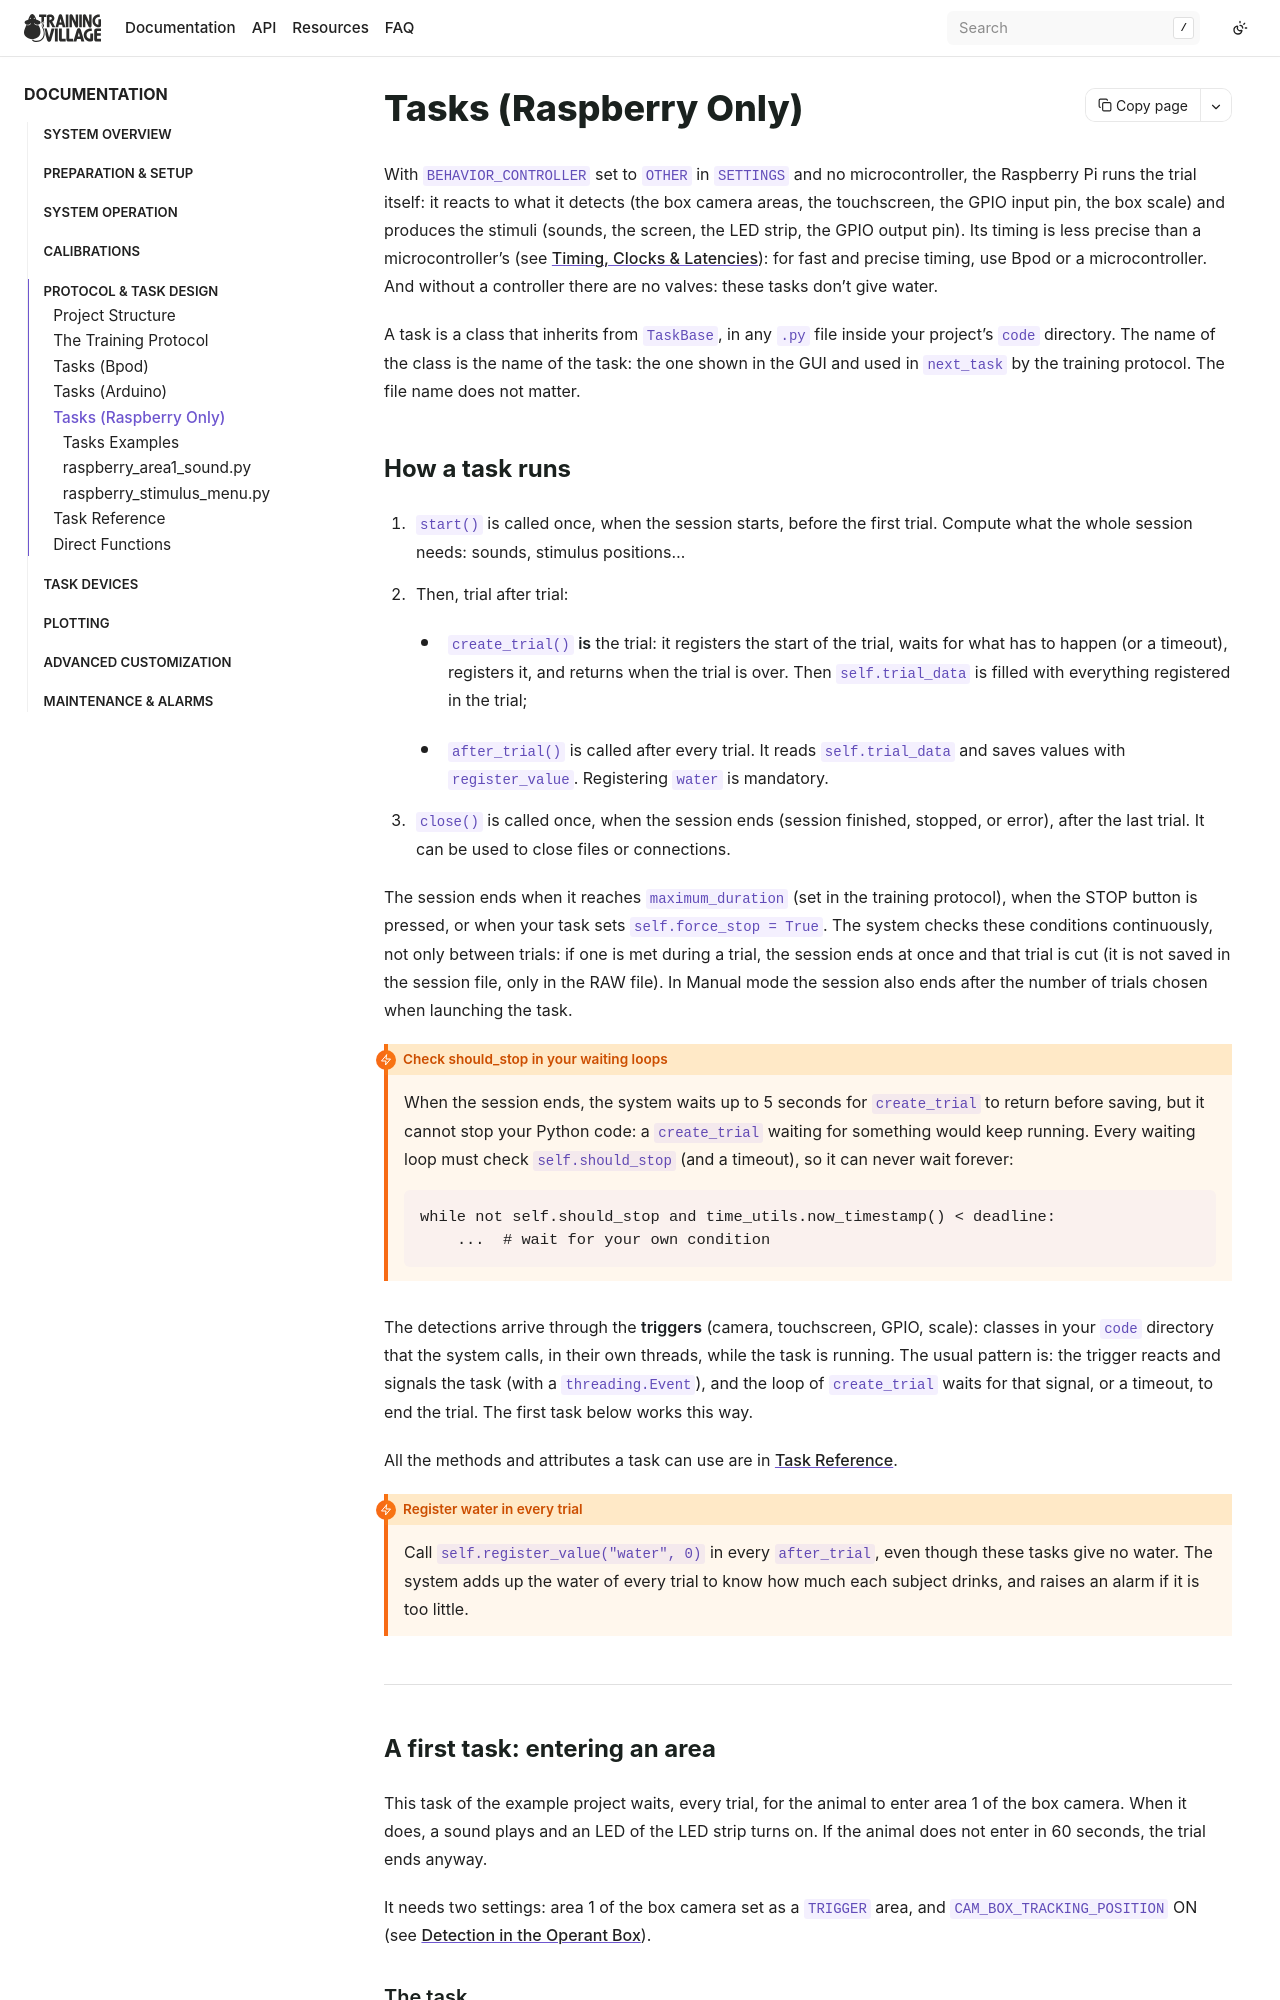

repository: BrainCircuitsBehaviorLab/village · page: protocols/tasks_raspberry.html · generator: sphinx

## Tasks (Raspberry Only)

With `BEHAVIOR_CONTROLLER` set to `OTHER` in `SETTINGS` and no microcontroller, the
Raspberry Pi runs the trial itself: it reacts to what it detects (the box camera
areas, the touchscreen, the GPIO input pin, the box scale) and produces the stimuli
(sounds, the screen, the LED strip, the GPIO output pin). Its timing is less precise
than a microcontroller's (see [Timing, Clocks & Latencies](../system_operation/timing.md)):
for fast and precise timing, use Bpod or a microcontroller. And without a controller
there are no valves: these tasks don't give water.

A task is a class that inherits from `TaskBase`, in any `.py` file inside your
project's `code` directory. The name of the class is the name of the task: the one
shown in the GUI and used in `next_task` by the training protocol. The file name does
not matter.

### How a task runs

1. `start()` is called once, when the session starts, before the first trial.
   Compute what the whole session needs: sounds, stimulus positions...
2. Then, trial after trial:
   - `create_trial()` **is** the trial: it registers the start of the trial, waits
     for what has to happen (or a timeout), registers it, and returns when the trial
     is over. Then `self.trial_data` is filled with everything registered in the
     trial;
   - `after_trial()` is called after every trial. It reads `self.trial_data` and saves
     values with `register_value`. Registering `water` is mandatory.
3. `close()` is called once, when the session ends (session finished, stopped, or
   error), after the last trial. It can be used to close files or connections.

The session ends when it reaches `maximum_duration` (set in the training protocol),
when the STOP button is pressed, or when your task sets `self.force_stop = True`. The
system checks these conditions continuously, not only between trials: if one is met
during a trial, the session ends at once and that trial is cut (it is not saved in the
session file, only in the RAW file). In Manual mode the session also ends after the
number of trials chosen when launching the task.

`````{admonition} Check should_stop in your waiting loops
:class: warning
When the session ends, the system waits up to 5 seconds for `create_trial` to return
before saving, but it cannot stop your Python code: a `create_trial` waiting for
something would keep running. Every waiting loop must check `self.should_stop` (and a
timeout), so it can never wait forever:

```python
while not self.should_stop and time_utils.now_timestamp() < deadline:
    ...  # wait for your own condition
```
`````

The detections arrive through the **triggers** (camera, touchscreen, GPIO, scale):
classes in your `code` directory that the system calls, in their own threads, while
the task is running. The usual pattern is: the trigger reacts and signals the task
(with a `threading.Event`), and the loop of `create_trial` waits for that signal, or a
timeout, to end the trial. The first task below works this way.

All the methods and attributes a task can use are in
[Task Reference](tasks_reference.md).

```{admonition} Register water in every trial
:class: warning
Call `self.register_value("water", 0)` in every `after_trial`, even though these tasks
give no water. The system adds up the water of every trial to know how much each
subject drinks, and raises an alarm if it is too little.
```

---
